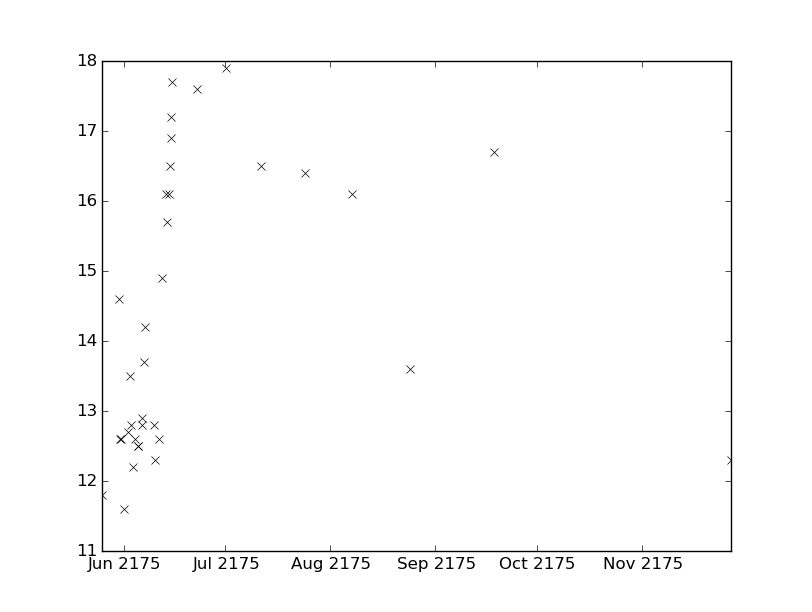

Values plotted in this chart, from the file beside it:
values, datetimes
11.8, 2175-05-25T10:00:00
17.9, 2175-07-01T06:46:00
16.5, 2175-07-11T10:10:00
16.4, 2175-07-24T09:00:00
16.1, 2175-08-07T12:10:00
13.6, 2175-08-24T10:25:00
16.7, 2175-09-18T09:35:00
14.6, 2175-05-30T17:08:00
12.6, 2175-05-30T23:56:00
12.6, 2175-05-31T02:48:00
11.6, 2175-06-01T04:00:00
12.7, 2175-06-02T03:06:00
13.5, 2175-06-02T18:00:00
12.6, 2175-06-11T08:44:00
14.9, 2175-06-12T05:54:00
16.1, 2175-06-13T09:00:00
15.7, 2175-06-13T17:17:00
16.1, 2175-06-14T06:02:00
16.5, 2175-06-14T14:56:00
16.9, 2175-06-14T21:02:00
17.2, 2175-06-14T22:08:00
17.7, 2175-06-15T06:18:00
17.6, 2175-06-22T11:00:00
12.8, 2175-06-03T01:58:00
12.2, 2175-06-03T16:20:00
12.6, 2175-06-04T06:30:00
12.5, 2175-06-05T02:06:00
12.5, 2175-06-05T06:00:00
12.9, 2175-06-06T06:00:00
12.8, 2175-06-06T11:03:00
13.7, 2175-06-06T20:00:00
14.2, 2175-06-07T06:00:00
12.8, 2175-06-09T23:00:00
12.3, 2175-06-10T07:15:00
12.3, 2175-11-27T09:15:00
